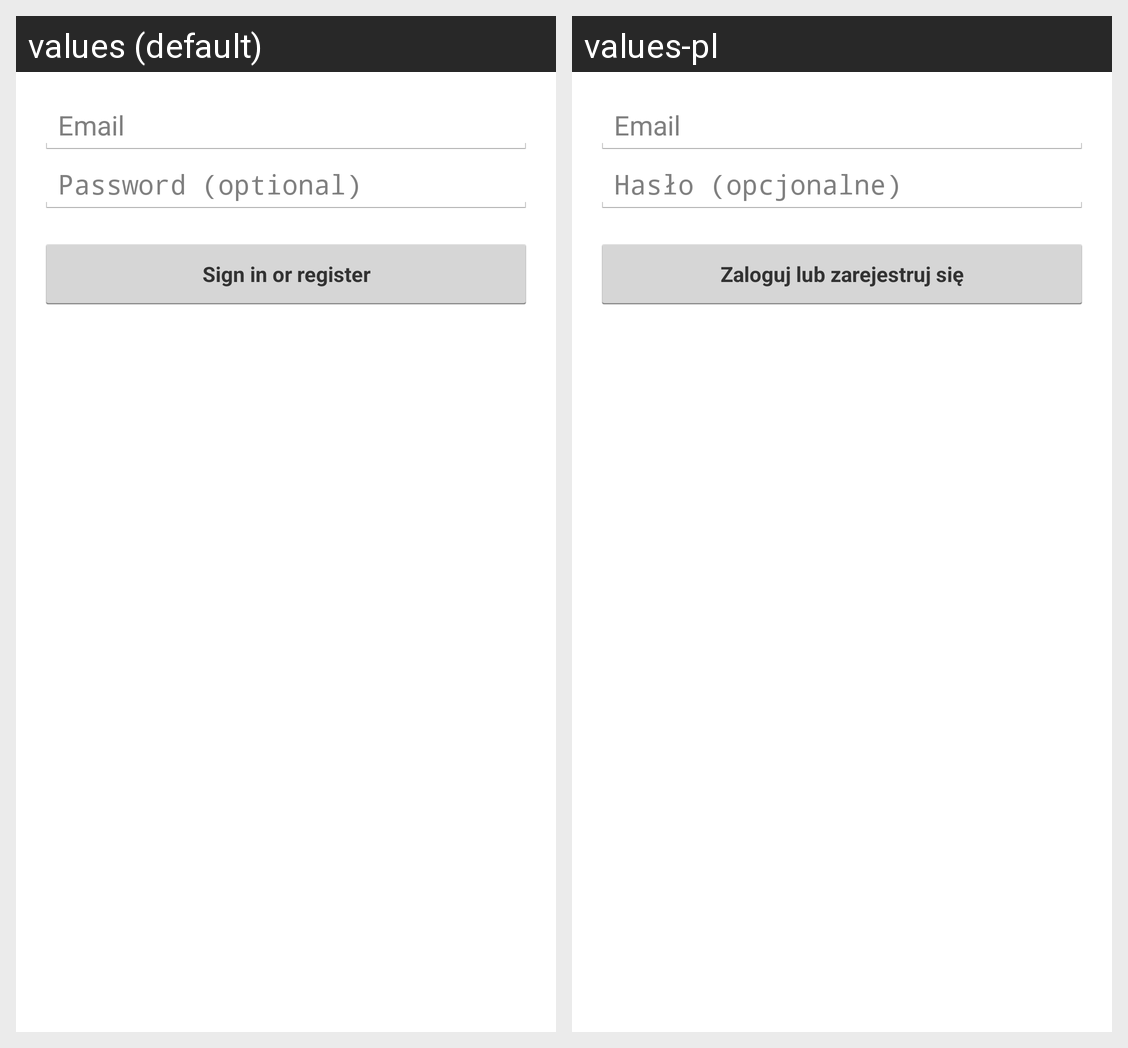

The same Android screen rendered under two of its app's locales, left to right. List the strings drawn on it with the default value and each locale's translation.
Android screen res/layout/activity_login.xml rendered under 2 locales, left to right: values (default), values-pl. Device: Nexus 5 (rendered at 1080×1920; each locale shown at half size, 540×960, under a caption strip naming it); theme AppTheme.
Strings drawn on this screen, with the default value and each locale's value (text and hints the layout hard-codes, and strings that could not be matched under every locale, appear in the picture but are not listed):

prompt_email
  values: Email
  values-pl: Email

prompt_password
  values: Password (optional)
  values-pl: Hasło (opcjonalne)

action_sign_in
  values: Sign in or register
  values-pl: Zaloguj lub zarejestruj się
